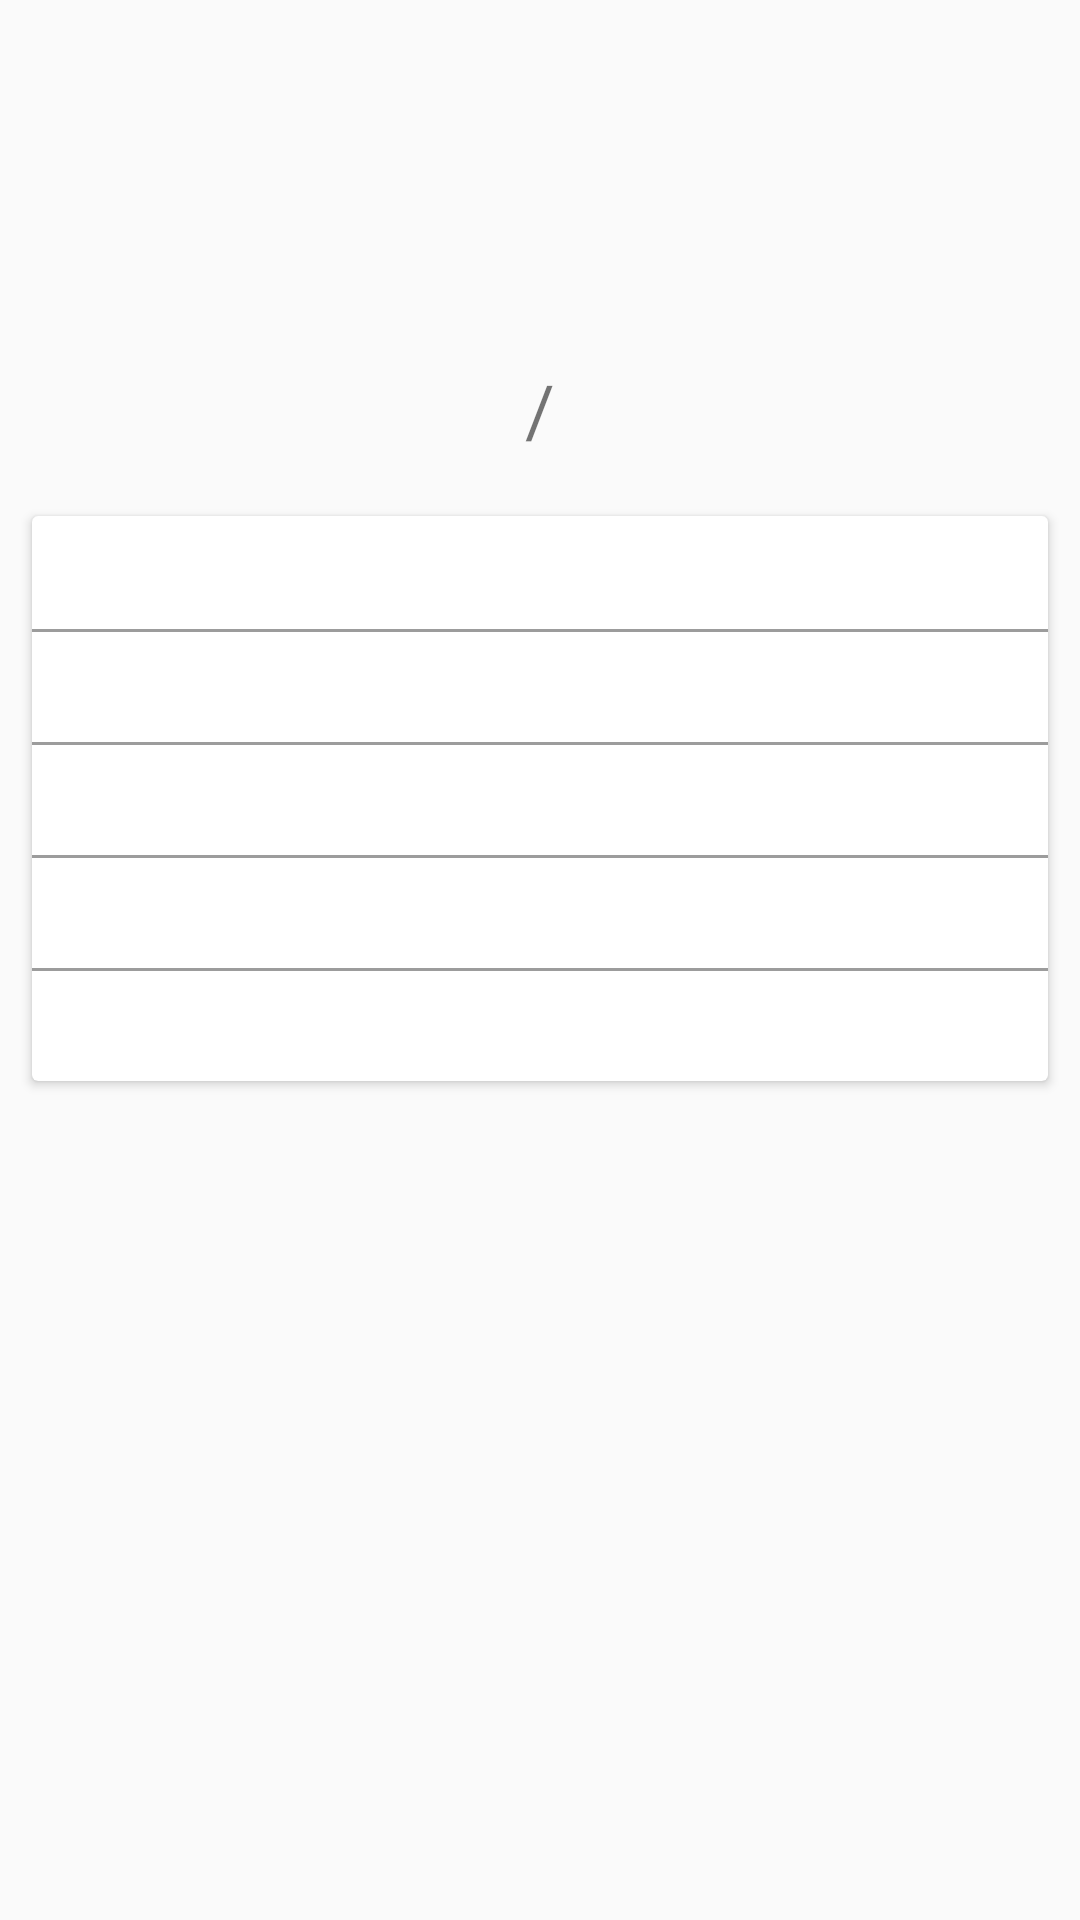

Reconstruct the res/layout file that produces this screen, plus the resources it refers to.
<!-- AndroidManifest.xml: application theme Theme.CryptoCheck -->
<!-- res/layout/fragment_coin_detail.xml -->
<?xml version="1.0" encoding="utf-8"?>
<androidx.constraintlayout.widget.ConstraintLayout xmlns:android="http://schemas.android.com/apk/res/android"
    xmlns:app="http://schemas.android.com/apk/res-auto"
    xmlns:tools="http://schemas.android.com/tools"
    android:layout_width="match_parent"
    android:layout_height="match_parent"
    tools:context=".presentation.CoinDetailActivity">

    <ImageView
        android:id="@+id/ivLogoCoin"
        android:layout_width="80dp"
        android:layout_height="80dp"
        android:layout_margin="16dp"
        app:layout_constraintEnd_toEndOf="parent"
        app:layout_constraintStart_toStartOf="parent"
        app:layout_constraintTop_toTopOf="parent"
        tools:src="@mipmap/ic_launcher" />

    <com.google.android.material.textview.MaterialTextView
        android:id="@+id/tvFromSymbol"
        android:layout_width="wrap_content"
        android:layout_height="wrap_content"
        android:textColor="@android:color/holo_purple"
        android:textSize="24sp"
        app:layout_constraintBottom_toBottomOf="@id/tvSlash"
        app:layout_constraintEnd_toStartOf="@id/tvSlash"
        app:layout_constraintTop_toTopOf="@id/tvSlash"
        tools:text="BTC" />

    <com.google.android.material.textview.MaterialTextView
        android:id="@+id/tvSlash"
        android:layout_width="wrap_content"
        android:layout_height="wrap_content"
        android:layout_marginTop="16dp"
        android:padding="8dp"
        android:text="@string/slash"
        android:textSize="24sp"
        app:layout_constraintEnd_toEndOf="parent"
        app:layout_constraintStart_toStartOf="parent"
        app:layout_constraintTop_toBottomOf="@id/ivLogoCoin" />

    <com.google.android.material.textview.MaterialTextView
        android:id="@+id/tvToSymbol"
        android:layout_width="wrap_content"
        android:layout_height="wrap_content"
        android:textColor="@android:color/holo_blue_dark"
        android:textSize="24sp"
        app:layout_constraintBottom_toBottomOf="@id/tvSlash"
        app:layout_constraintStart_toEndOf="@id/tvSlash"
        app:layout_constraintTop_toTopOf="@id/tvSlash"
        tools:text="USD" />

    <com.google.android.material.circularreveal.cardview.CircularRevealCardView
        android:layout_width="match_parent"
        android:layout_height="wrap_content"
        android:layout_margin="8dp"
        app:cardUseCompatPadding="true"
        app:layout_constraintTop_toBottomOf="@id/tvSlash">

        <androidx.constraintlayout.widget.ConstraintLayout
            android:layout_width="match_parent"
            android:layout_height="wrap_content"
            android:paddingTop="8dp"
            android:paddingBottom="8dp">

            <com.google.android.material.textview.MaterialTextView
                android:id="@+id/tvPriceLabel"
                android:layout_width="wrap_content"
                android:layout_height="wrap_content"
                android:fontFamily="sans-serif"
                android:paddingStart="8dp"
                android:paddingEnd="8dp"
                android:text="@string/price_label"
                android:textColor="?attr/colorOnPrimary"
                android:textSize="16sp"
                app:layout_constraintStart_toStartOf="parent"
                app:layout_constraintTop_toTopOf="parent" />

            <com.google.android.material.textview.MaterialTextView
                android:id="@+id/tvPrice"
                android:layout_width="wrap_content"
                android:layout_height="wrap_content"
                android:textColor="?attr/colorOnPrimary"
                android:textSize="16sp"
                app:layout_constraintEnd_toEndOf="parent"
                app:layout_constraintTop_toTopOf="parent"
                tools:text="7352.5" />

            <View
                android:id="@+id/view"
                android:layout_width="match_parent"
                android:layout_height="1dp"
                android:layout_marginTop="8dp"
                android:background="#63000000"
                app:layout_constraintTop_toBottomOf="@id/tvPriceLabel" />

            <com.google.android.material.textview.MaterialTextView
                android:id="@+id/tvMinPriceLabel"
                android:layout_width="wrap_content"
                android:layout_height="wrap_content"
                android:layout_marginTop="16dp"
                android:paddingStart="8dp"
                android:paddingEnd="8dp"
                android:text="@string/min_price_label"
                android:textColor="?attr/colorOnPrimary"
                android:textSize="16sp"
                app:layout_constraintStart_toStartOf="parent"
                app:layout_constraintTop_toBottomOf="@id/tvPriceLabel" />

            <com.google.android.material.textview.MaterialTextView
                android:id="@+id/tvMinPrice"
                android:layout_width="wrap_content"
                android:layout_height="wrap_content"
                android:layout_marginTop="16dp"
                android:textColor="#D50000"
                android:textSize="16sp"
                app:layout_constraintEnd_toEndOf="parent"
                app:layout_constraintTop_toBottomOf="@id/tvPriceLabel"
                tools:text="7110.0" />

            <View
                android:layout_width="match_parent"
                android:layout_height="1dp"
                android:layout_marginTop="8dp"
                android:background="#63000000"
                app:layout_constraintTop_toBottomOf="@id/tvMinPriceLabel" />

            <com.google.android.material.textview.MaterialTextView
                android:id="@+id/tvMaxPriceLabel"
                android:layout_width="wrap_content"
                android:layout_height="wrap_content"
                android:layout_marginTop="16dp"
                android:paddingStart="8dp"
                android:paddingEnd="8dp"
                android:text="@string/max_price_label"
                android:textColor="?attr/colorOnPrimary"
                android:textSize="16sp"
                app:layout_constraintStart_toStartOf="parent"
                app:layout_constraintTop_toBottomOf="@id/tvMinPriceLabel" />

            <com.google.android.material.textview.MaterialTextView
                android:id="@+id/tvMaxPrice"
                android:layout_width="wrap_content"
                android:layout_height="wrap_content"
                android:layout_marginTop="16dp"
                android:textColor="#689F38"
                android:textSize="16sp"
                app:layout_constraintEnd_toEndOf="parent"
                app:layout_constraintTop_toBottomOf="@id/tvMinPriceLabel"
                tools:text="7820.1" />

            <View
                android:layout_width="match_parent"
                android:layout_height="1dp"
                android:layout_marginTop="8dp"
                android:background="#63000000"
                app:layout_constraintTop_toBottomOf="@id/tvMaxPriceLabel" />

            <com.google.android.material.textview.MaterialTextView
                android:id="@+id/tvLastMarketLabel"
                android:layout_width="wrap_content"
                android:layout_height="wrap_content"
                android:layout_marginTop="16dp"
                android:paddingStart="8dp"
                android:paddingEnd="8dp"
                android:text="@string/last_market_label"
                android:textColor="?attr/colorOnPrimary"
                android:textSize="16sp"
                app:layout_constraintStart_toStartOf="parent"
                app:layout_constraintTop_toBottomOf="@id/tvMaxPriceLabel" />

            <com.google.android.material.textview.MaterialTextView
                android:id="@+id/tvLastMarket"
                android:layout_width="wrap_content"
                android:layout_height="wrap_content"
                android:layout_marginTop="16dp"
                android:textColor="?attr/colorOnPrimary"
                android:textSize="16sp"
                app:layout_constraintEnd_toEndOf="parent"
                app:layout_constraintTop_toBottomOf="@id/tvMaxPriceLabel"
                tools:text="Bitfinex" />

            <View
                android:layout_width="match_parent"
                android:layout_height="1dp"
                android:layout_marginTop="8dp"
                android:background="#63000000"
                app:layout_constraintTop_toBottomOf="@id/tvLastMarketLabel" />

            <com.google.android.material.textview.MaterialTextView
                android:id="@+id/tvLastUpdateLabel"
                android:layout_width="wrap_content"
                android:layout_height="wrap_content"
                android:layout_marginTop="16dp"
                android:paddingStart="8dp"
                android:paddingEnd="8dp"
                android:text="@string/last_updated_label"
                android:textColor="?attr/colorOnPrimary"
                android:textSize="16sp"
                app:layout_constraintStart_toStartOf="parent"
                app:layout_constraintTop_toBottomOf="@id/tvLastMarketLabel" />

            <com.google.android.material.textview.MaterialTextView
                android:id="@+id/tvLastUpdate"
                android:layout_width="wrap_content"
                android:layout_height="wrap_content"
                android:layout_marginTop="16dp"
                android:textColor="?attr/colorOnPrimary"
                android:textSize="16sp"
                app:layout_constraintEnd_toEndOf="parent"
                app:layout_constraintTop_toBottomOf="@id/tvLastMarket"
                tools:text="21:05:16" />

        </androidx.constraintlayout.widget.ConstraintLayout>

    </com.google.android.material.circularreveal.cardview.CircularRevealCardView>

</androidx.constraintlayout.widget.ConstraintLayout>
<!-- resources referenced by this layout -->
<resources>
  <string name="last_market_label">Последняя сделка:</string>
  <string name="last_updated_label">Обновлено:</string>
  <string name="max_price_label">Максимум за день:</string>
  <string name="min_price_label">Минимум за день:</string>
  <string name="price_label">Цена:</string>
  <string name="slash">/</string>
  <style name="Theme.CryptoCheck" parent="Theme.AppCompat.Light.NoActionBar">
          
          <item name="colorPrimary">@color/purple_500</item>
          <item name="colorPrimaryVariant">@color/purple_700</item>
          <item name="colorOnPrimary">@color/white</item>
          
          <item name="colorSecondary">@color/teal_200</item>
          <item name="colorSecondaryVariant">@color/teal_700</item>
          <item name="colorOnSecondary">@color/black</item>
          
          
      </style>
  <!-- not gathered from this repository: default colours our renderer supplied (Android Studio template values) -->
  <color name="purple_500">#FF6200EE</color>
  <color name="purple_700">#FF3700B3</color>
  <color name="teal_200">#FF03DAC5</color>
  <color name="teal_700">#FF018786</color>
  <color name="black">#FF000000</color>
  <color name="white">#FFFFFFFF</color>
</resources>
